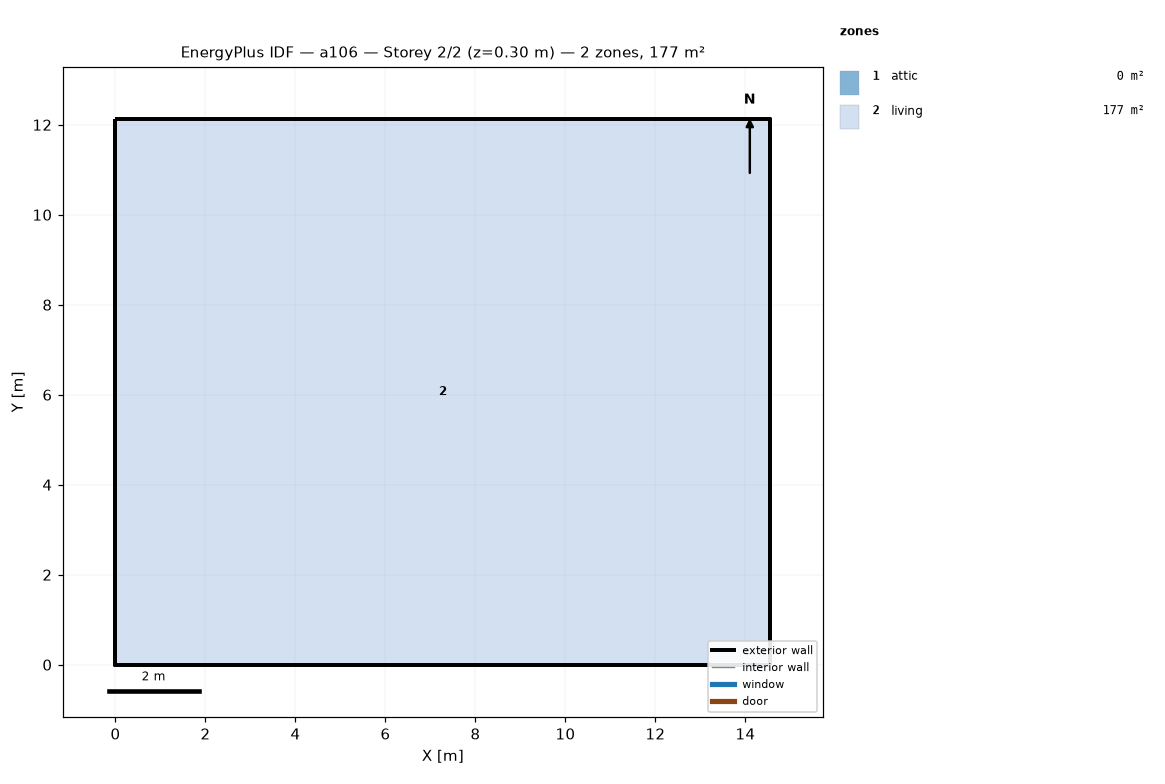
=== STOREY PLAN SPEC (per zone: floor XY polygon, exterior-wall plan segments, windows/doors) ===
zone 1: attic  (0.0 m²)
  exterior wall: (14.55, 0.00) – (14.55, 12.13) – (14.55, 6.06)  [18.2 m]
  exterior wall: (0.00, 12.13) – (0.00, 0.00) – (0.00, 6.06)  [18.2 m]
zone 2: living  (176.5 m²)
  floor: (0.00, 0.00) (0.00, 12.13) (14.55, 12.13) (14.55, 0.00)
  exterior wall: (0.00, 0.00) – (14.55, 0.00)  [14.6 m]
  exterior wall: (14.55, 0.00) – (14.55, 12.13)  [12.1 m]
  exterior wall: (14.55, 12.13) – (0.00, 12.13)  [14.6 m]
  exterior wall: (0.00, 12.13) – (0.00, 0.00)  [12.1 m]

=== DERIVED (storey summary) ===
Building: a106
Storey: 2 of 2  (floor level z = 0.30 m)
Storey gross floor area: 176.5 m²
Zones on this storey: 2
  - attic: floor 0.0 m²; exterior wall 36.4 m (24.5 m²); WWR 0.0%
  - living: floor 176.5 m²; exterior wall 53.4 m (146.4 m²); WWR 0.0%
Zone adjacency: (none detected)